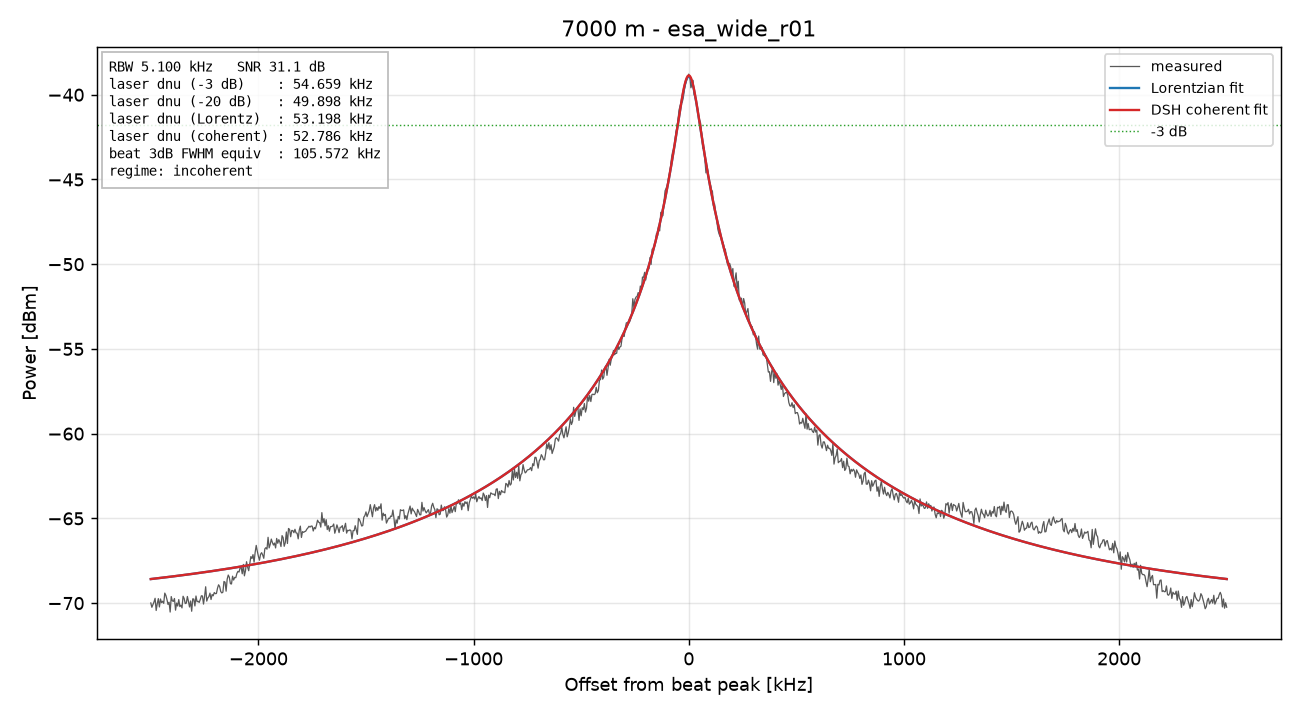

The table this chart was drawn from, first rows:
freq_Hz, power_dBm
77500000, -69.99
77505000, -70.25
77510000, -70.08
77515000, -69.93
77520000, -69.72
77525000, -70.44
77530000, -70.04
77535000, -69.74
77540000, -70.23
77545000, -69.76
77550000, -69.98
77555000, -69.89
77560000, -70.02
77565000, -69.41
77570000, -69.54
77575000, -69.78
77580000, -70.08
77585000, -69.95
77590000, -70.53
77595000, -69.61
77600000, -69.87
77605000, -69.9
77610000, -69.73
77615000, -70.42
77620000, -70
77625000, -70.17
77630000, -69.79
77635000, -70.2
77640000, -70.12
77645000, -70.28
77650000, -69.6
77655000, -69.72
77660000, -70.03
77665000, -70
77670000, -69.61
77675000, -69.9
77680000, -70.23
77685000, -69.88
77690000, -70.48
77695000, -69.75
77700000, -69.76
77705000, -70.17
77710000, -69.58
77715000, -69.92
77720000, -69.89
77725000, -69.96
77730000, -69.78
77735000, -69.57
77740000, -69.58
77745000, -70.06
77750000, -69.61
77755000, -69.04
77760000, -69.88
77765000, -69.7
77770000, -69.62
77775000, -69.41
77780000, -69.79
77785000, -69.49
77790000, -69.57
77795000, -69.38
... 941 more rows
